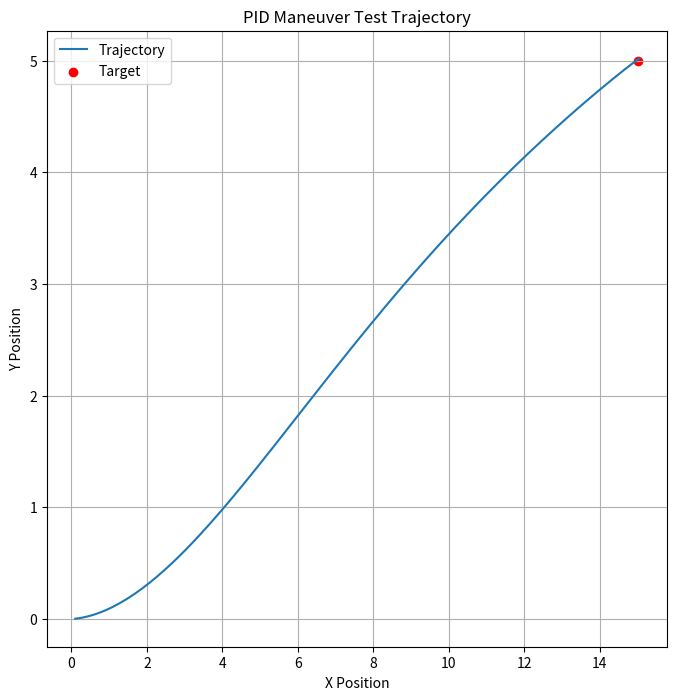

Reproduce this figure in Python.
import math
import matplotlib.pyplot as plt

class PIDManeuverTest:
    def __init__(self, dt=0.1, max_speed=1.0, max_yaw_rate=math.radians(30)):
        self.dt = dt  # 시간 간격
        self.max_speed = max_speed  # 최대 속도
        self.max_yaw_rate = max_yaw_rate  # 최대 각속도

        # 초기 상태
        self.current_position_x = 0.0
        self.current_position_y = 0.0
        self.current_yaw = 0.0
        self.target_x = 0.0
        self.target_y = 0.0

        # PID 상태 변수
        self.angle_error_sum = 0.0
        self.angle_prev_error = 0.0
        self.distance_error_sum = 0.0
        self.distance_prev_error = 0.0

        # PID 제어 상수
        self.Kp_angle = 0.5
        self.Ki_angle = 0.1
        self.Kd_angle = 0.05
        self.Kp_distance = 0.1
        self.Ki_distance = 0.1
        self.Kd_distance = 0.05

    def set_target(self, target_x, target_y):
        self.target_x = target_x
        self.target_y = target_y

    def pid_control(self):
        """ PID 제어 로직 """
        delta_x = self.target_x - self.current_position_x
        delta_y = self.target_y - self.current_position_y

        # 목표까지의 거리와 각도 계산
        distance = math.sqrt(delta_x**2 + delta_y**2)
        target_angle = math.atan2(delta_y, delta_x)

        # 각도 차이 계산 및 정규화
        angle_diff = target_angle - self.current_yaw
        angle_diff = (angle_diff + math.pi) % (2 * math.pi) - math.pi

        # 각도 PID 제어
        self.angle_error_sum += angle_diff * self.dt
        angle_derivative = (angle_diff - self.angle_prev_error) / self.dt
        angular_velocity = (self.Kp_angle * angle_diff +
                            self.Ki_angle * self.angle_error_sum +
                            self.Kd_angle * angle_derivative)
        self.angle_prev_error = angle_diff

        # 거리 PID 제어
        self.distance_error_sum += distance * self.dt
        distance_derivative = (distance - self.distance_prev_error) / self.dt
        linear_velocity = (self.Kp_distance * distance +
                           self.Ki_distance * self.distance_error_sum +
                           self.Kd_distance * distance_derivative)
        self.distance_prev_error = distance

        # 속도 제한 적용
        linear_velocity = min(linear_velocity, self.max_speed)
        angular_velocity = max(min(angular_velocity, self.max_yaw_rate), -self.max_yaw_rate)

        # 상태 업데이트
        self.current_yaw += angular_velocity * self.dt
        self.current_position_x += linear_velocity * math.cos(self.current_yaw) * self.dt
        self.current_position_y += linear_velocity * math.sin(self.current_yaw) * self.dt

        return distance

    def simulate(self, steps=100):
        """ 시뮬레이션 실행 """
        x_history = []
        y_history = []
        for _ in range(steps):
            distance_to_target = self.pid_control()

            # 궤적 기록
            x_history.append(self.current_position_x)
            y_history.append(self.current_position_y)

            # 목표에 도달하면 중지
            if distance_to_target < 0.1:
                print(f"Reached target at ({self.current_position_x:.2f}, {self.current_position_y:.2f})")
                break

        return x_history, y_history


# 테스트 실행
if __name__ == "__main__":
    maneuver_test = PIDManeuverTest()

    # 목표 경로점 설정
    maneuver_test.set_target(15, 5)

    # 시뮬레이션 실행
    x_history, y_history = maneuver_test.simulate(steps=200)

    # 결과 플로팅
    plt.figure(figsize=(8, 8))
    plt.plot(x_history, y_history, label="Trajectory")
    plt.scatter([15], [5], color="red", label="Target")
    plt.xlabel("X Position")
    plt.ylabel("Y Position")
    plt.title("PID Maneuver Test Trajectory")
    plt.legend()
    plt.grid()
    plt.show()
